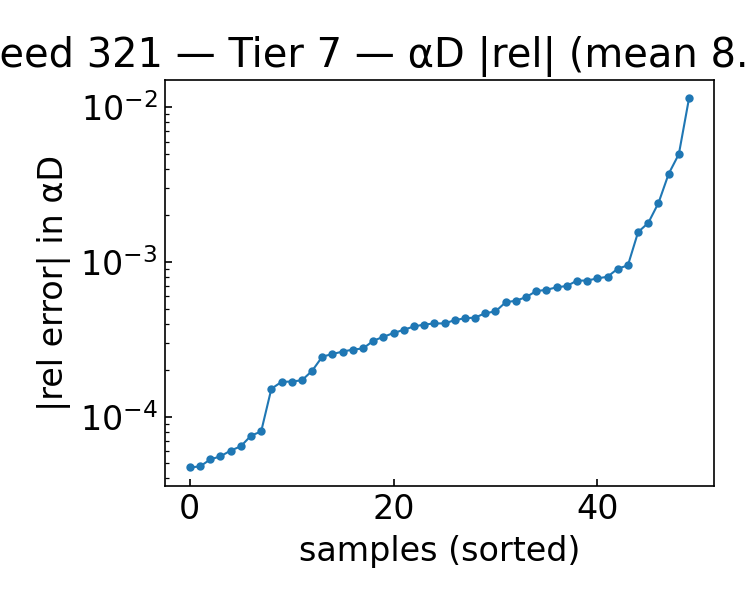

The file beside this chart, header and first rows:
alpha, beta, alphaD_true, alphaD_pred, rel_abs, rel_signed
1.743, 1, 22.29, 22.28, 0.0002714, -0.0002714
1.614, 1.25, 21.05, 21.06, 0.0003939, 0.0003939
1.743, 1.25, 21.33, 21.34, 0.0001514, 0.0001514
0.8430, 2.75, 14.98, 14.99, 0.0009039, 0.0009039
1.1, 1.25, 19.87, 19.89, 0.0007829, 0.0007829
0.4570, 1, 19.55, 19.52, 0.001559, -0.001559
0.4570, 4, 14.42, 14.45, 0.001788, 0.001788
1.614, 1, 22.04, 22.04, 4.772428305378309e-05, -4.772428305378309e-05
0.7140, 1.25, 18.97, 18.98, 0.0001978, 0.0001978
1.486, 2.25, 17.59, 17.58, 0.0004008, -0.0004008
1.357, 2, 17.94, 17.93, 0.0001719, -0.0001719
1.614, 4.5, 13.74, 13.75, 8.030867913649402e-05, 8.030867913649402e-05
2, 2.5, 18.34, 18.34, 0.0003646, -0.0003646
2, 2, 19.59, 19.58, 0.0004326, -0.0004326
0.9710, 1.25, 19.57, 19.58, 0.0004206, 0.0004206
0.3290, 4.25, 15.84, 16.03, 0.01143, 0.01143
2, 2.25, 18.95, 18.93, 0.0006482, -0.0006482
0.3290, 4, 15.31, 15.38, 0.004974, 0.004974
0.5860, 4.5, 14.05, 14.1, 0.003709, 0.003709
1.229, 1, 21.25, 21.25, 0.000168, -0.000168
0.9710, 1.75, 17.74, 17.74, 5.544139616300768e-05, -5.544139616300768e-05
0.3290, 1.25, 18.19, 18.2, 0.0009511, 0.0009511
1.229, 1.25, 20.18, 20.19, 0.0006993, 0.0006993
1.871, 4, 15.14, 15.14, 0.0003472, 0.0003472
1.743, 3.75, 15.18, 15.19, 0.0007584, 0.0007584
1.614, 3.75, 14.84, 14.84, 5.296107112942112e-05, 5.296107112942112e-05
0.4570, 3.25, 14.34, 14.34, 6.040378402200635e-05, -6.040378402200635e-05
1.1, 3.75, 13.76, 13.77, 0.0008025, 0.0008025
1.1, 3, 14.95, 14.96, 0.0007571, 0.0007571
0.8430, 4.5, 13.09, 13.06, 0.002405, -0.002405
1.486, 1.75, 19.02, 19.03, 4.703404683908835e-05, 4.703404683908835e-05
1.357, 1.5, 19.54, 19.55, 0.000276, 0.000276
1.357, 4, 13.86, 13.85, 0.0005616, -0.0005616
0.9710, 3.5, 13.95, 13.96, 0.0004005, 0.0004005
2, 1.5, 21.04, 21.04, 0.0002635, 0.0002635
1.229, 3.5, 14.35, 14.35, 0.0003092, -0.0003092
0.9710, 3.75, 13.63, 13.64, 0.0005923, 0.0005923
1.229, 3.75, 13.97, 13.97, 0.0001688, -0.0001688
1.871, 3.5, 15.96, 15.97, 0.0005491, 0.0005491
1.743, 2, 18.94, 18.94, 6.435895711520871e-05, -6.435895711520871e-05
0.4570, 2, 16.06, 16.05, 0.0006605, -0.0006605
1.871, 2.75, 17.43, 17.44, 0.0002443, 0.0002443
1.1, 2.25, 16.61, 16.6, 0.0003831, -0.0003831
1.486, 3, 15.87, 15.86, 0.0004786, -0.0004786
1.229, 2.5, 16.3, 16.3, 0.0004669, -0.0004669
0.3290, 2.75, 14.88, 14.89, 0.0006858, 0.0006858
0.3290, 2.5, 15.13, 15.14, 0.0004369, 0.0004369
1.229, 2, 17.61, 17.6, 0.0003286, -0.0003286
1.871, 2, 19.27, 19.26, 0.0002542, -0.0002542
1.614, 4.25, 14.08, 14.08, 7.541298545072824e-05, -7.541298545072824e-05
